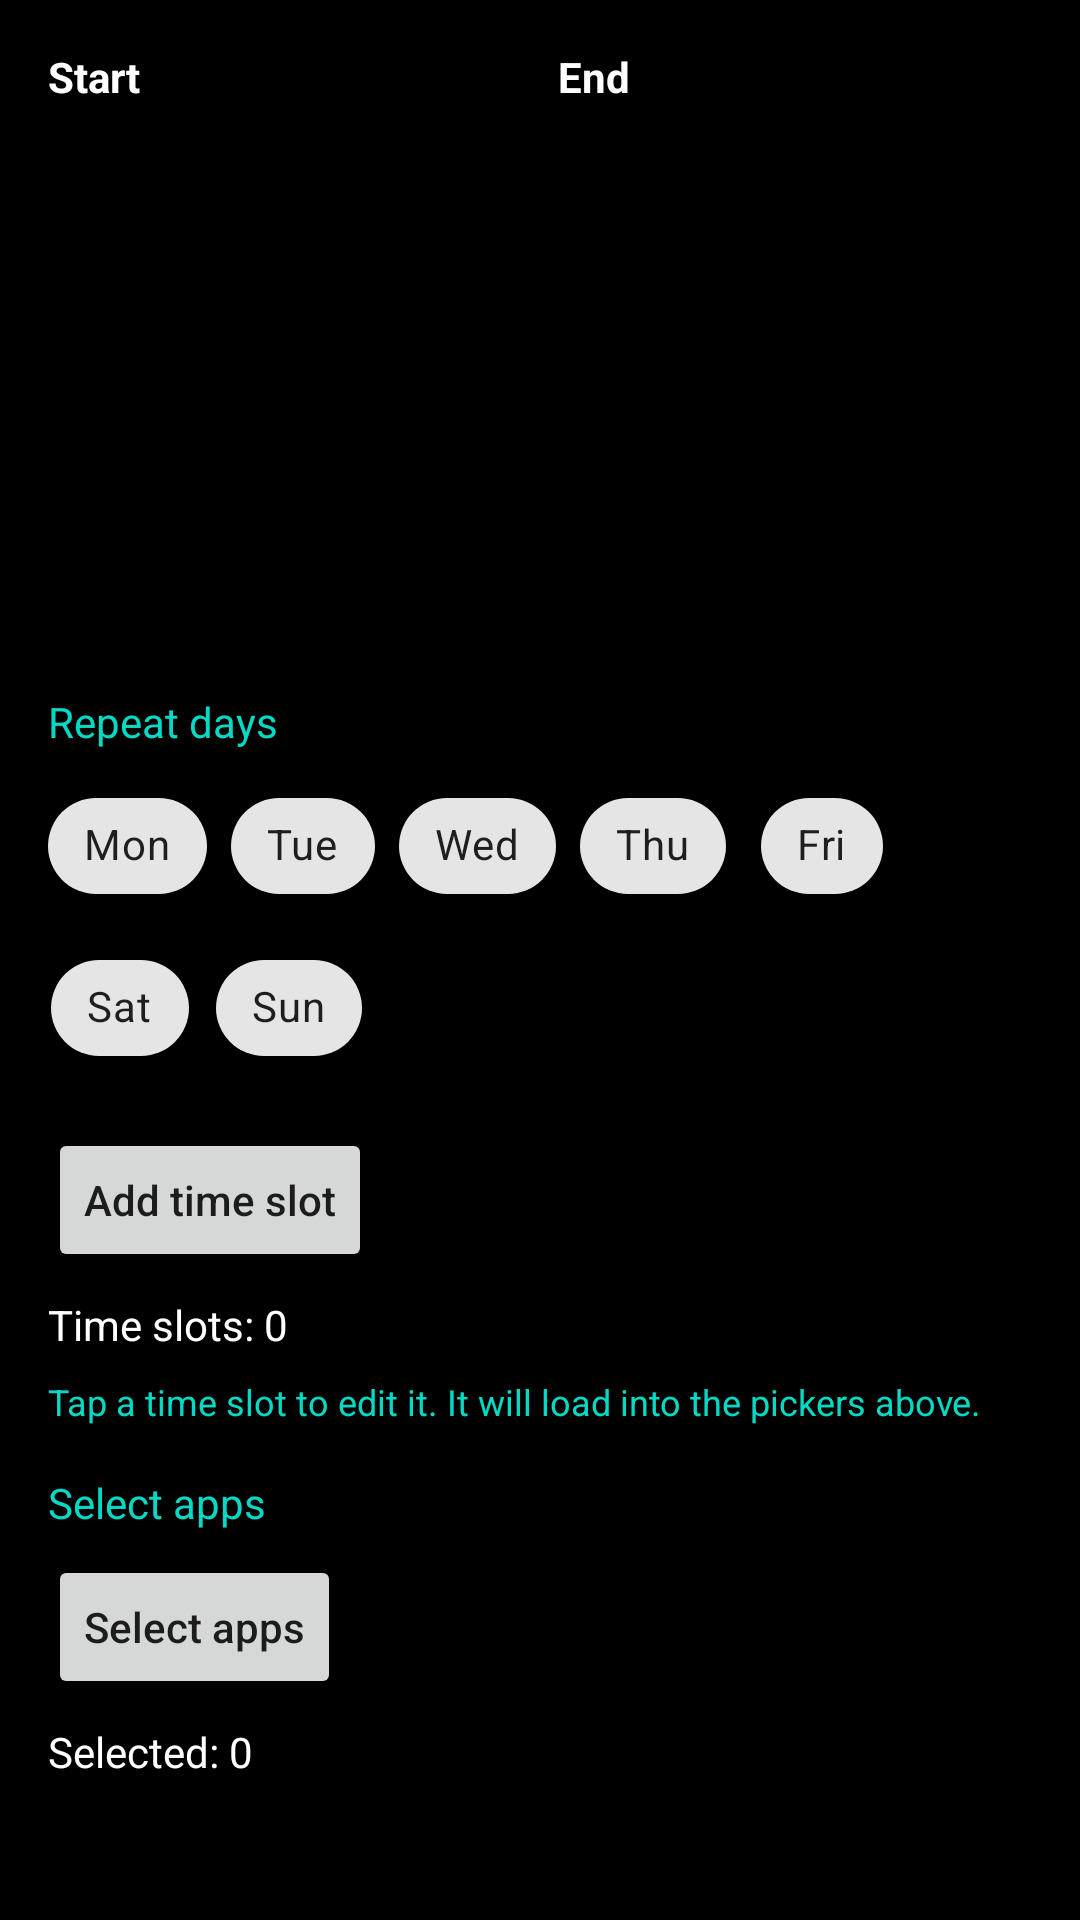

Here is an Android app screen rendered from its layout file. Give the layout XML and the strings, colors and styles it references.
<!-- AndroidManifest.xml: application theme Theme.FocusLock -->
<!-- res/layout/dialog_add_app_plan.xml -->
<?xml version="1.0" encoding="utf-8"?>
<ScrollView xmlns:android="http://schemas.android.com/apk/res/android"
    xmlns:app="http://schemas.android.com/apk/res-auto"
    android:layout_width="match_parent"
    android:layout_height="wrap_content">

    <LinearLayout
        android:layout_width="match_parent"
        android:layout_height="wrap_content"
        android:orientation="vertical"
        android:padding="16dp">

        <LinearLayout
            android:layout_width="match_parent"
            android:layout_height="wrap_content"
            android:orientation="horizontal"
            android:gravity="center_vertical">

            <LinearLayout
                android:layout_width="0dp"
                android:layout_height="wrap_content"
                android:layout_weight="1"
                android:orientation="vertical">

                <TextView
                    android:layout_width="wrap_content"
                    android:layout_height="wrap_content"
                    android:text="@string/start_time_label"
                    android:textColor="@color/white"
                    android:textStyle="bold" />

                <LinearLayout
                    android:layout_width="match_parent"
                    android:layout_height="wrap_content"
                    android:orientation="horizontal"
                    android:gravity="center_vertical">

                    <NumberPicker
                        android:id="@+id/startHourPicker"
                        android:layout_width="0dp"
                        android:layout_height="wrap_content"
                        android:layout_weight="1" />

                    <NumberPicker
                        android:id="@+id/startMinutePicker"
                        android:layout_width="0dp"
                        android:layout_height="wrap_content"
                        android:layout_weight="1" />
                </LinearLayout>
            </LinearLayout>

            <LinearLayout
                android:layout_width="0dp"
                android:layout_height="wrap_content"
                android:layout_marginStart="12dp"
                android:layout_weight="1"
                android:orientation="vertical">

                <TextView
                    android:layout_width="wrap_content"
                    android:layout_height="wrap_content"
                    android:text="@string/end_time_label"
                    android:textColor="@color/white"
                    android:textStyle="bold" />

                <LinearLayout
                    android:layout_width="match_parent"
                    android:layout_height="wrap_content"
                    android:orientation="horizontal"
                    android:gravity="center_vertical">

                    <NumberPicker
                        android:id="@+id/endHourPicker"
                        android:layout_width="0dp"
                        android:layout_height="wrap_content"
                        android:layout_weight="1" />

                    <NumberPicker
                        android:id="@+id/endMinutePicker"
                        android:layout_width="0dp"
                        android:layout_height="wrap_content"
                        android:layout_weight="1" />
                </LinearLayout>
            </LinearLayout>
        </LinearLayout>

        <TextView
            android:layout_width="match_parent"
            android:layout_height="wrap_content"
            android:layout_marginTop="16dp"
            android:text="Repeat days"
            android:textColor="@color/teal_200"
            android:textSize="14sp" />

        <com.google.android.material.chip.ChipGroup
            android:id="@+id/dialogDayGroup"
            android:layout_width="match_parent"
            android:layout_height="wrap_content"
            android:layout_marginTop="8dp"
            app:chipSpacing="6dp">

            <com.google.android.material.chip.Chip
                android:id="@+id/dialogChipMonday"
                style="@style/Widget.MaterialComponents.Chip.Choice"
                android:layout_width="wrap_content"
                android:layout_height="wrap_content"
                android:text="Mon" />
            <com.google.android.material.chip.Chip
                android:id="@+id/dialogChipTuesday"
                style="@style/Widget.MaterialComponents.Chip.Choice"
                android:layout_width="wrap_content"
                android:layout_height="wrap_content"
                android:text="Tue" />
            <com.google.android.material.chip.Chip
                android:id="@+id/dialogChipWednesday"
                style="@style/Widget.MaterialComponents.Chip.Choice"
                android:layout_width="wrap_content"
                android:layout_height="wrap_content"
                android:text="Wed" />
            <com.google.android.material.chip.Chip
                android:id="@+id/dialogChipThursday"
                style="@style/Widget.MaterialComponents.Chip.Choice"
                android:layout_width="wrap_content"
                android:layout_height="wrap_content"
                android:text="Thu" />
            <com.google.android.material.chip.Chip
                android:id="@+id/dialogChipFriday"
                style="@style/Widget.MaterialComponents.Chip.Choice"
                android:layout_width="wrap_content"
                android:layout_height="wrap_content"
                android:text="Fri" />
            <com.google.android.material.chip.Chip
                android:id="@+id/dialogChipSaturday"
                style="@style/Widget.MaterialComponents.Chip.Choice"
                android:layout_width="wrap_content"
                android:layout_height="wrap_content"
                android:text="Sat" />
            <com.google.android.material.chip.Chip
                android:id="@+id/dialogChipSunday"
                style="@style/Widget.MaterialComponents.Chip.Choice"
                android:layout_width="wrap_content"
                android:layout_height="wrap_content"
                android:text="Sun" />
        </com.google.android.material.chip.ChipGroup>

        <Button
            android:id="@+id/addSlotButton"
            android:layout_width="wrap_content"
            android:layout_height="wrap_content"
            android:layout_marginTop="16dp"
            android:text="@string/add_time_slot_button"
            android:textAllCaps="false" />

        <TextView
            android:id="@+id/selectedSlotsValue"
            android:layout_width="match_parent"
            android:layout_height="wrap_content"
            android:layout_marginTop="8dp"
            android:text="@string/selected_slot_count_default"
            android:textColor="@color/white" />

        <LinearLayout
            android:id="@+id/slotListContainer"
            android:layout_width="match_parent"
            android:layout_height="wrap_content"
            android:orientation="vertical"
            android:layout_marginTop="4dp" />

        <TextView
            android:id="@+id/slotListHint"
            android:layout_width="match_parent"
            android:layout_height="wrap_content"
            android:layout_marginTop="4dp"
            android:text="@string/slot_edit_hint"
            android:textColor="@color/teal_200"
            android:textSize="12sp" />

        <TextView
            android:id="@+id/slotEmptyHint"
            android:layout_width="match_parent"
            android:layout_height="wrap_content"
            android:layout_marginTop="4dp"
            android:text="@string/slot_empty_hint"
            android:textColor="@color/teal_200"
            android:textSize="12sp"
            android:visibility="gone" />

        <TextView
            android:layout_width="match_parent"
            android:layout_height="wrap_content"
            android:layout_marginTop="16dp"
            android:text="@string/select_restricted_apps"
            android:textColor="@color/teal_200"
            android:textSize="14sp" />

        <Button
            android:id="@+id/selectAppsButton"
            android:layout_width="wrap_content"
            android:layout_height="wrap_content"
            android:layout_marginTop="8dp"
            android:text="@string/select_restricted_apps"
            android:textAllCaps="false" />

        <TextView
            android:id="@+id/selectedAppsValue"
            android:layout_width="match_parent"
            android:layout_height="wrap_content"
            android:layout_marginTop="8dp"
            android:text="Selected: 0"
            android:textColor="@color/white" />

        <HorizontalScrollView
            android:id="@+id/selectedAppsScroll"
            android:layout_width="match_parent"
            android:layout_height="wrap_content"
            android:layout_marginTop="8dp"
            android:overScrollMode="never"
            android:visibility="gone"
            android:background="@drawable/panel_background"
            android:padding="8dp">

            <LinearLayout
                android:id="@+id/selectedAppsContainer"
                android:layout_width="wrap_content"
                android:layout_height="wrap_content"
                android:orientation="horizontal" />

        </HorizontalScrollView>

    </LinearLayout>

</ScrollView>
<!-- resources referenced by this layout -->
<resources>
  <color name="teal_200">#03DAC5</color>
  <color name="white">#FFFFFF</color>
  <!-- drawable panel_background (drawable) -->
  <?xml version="1.0" encoding="utf-8"?>
  <shape xmlns:android="http://schemas.android.com/apk/res/android"
      android:shape="rectangle">
      <solid android:color="#1E1E1E" />
      <corners android:radius="16dp" />
      <stroke
          android:width="1dp"
          android:color="#4DFFFFFF" />
  </shape>
  <string name="add_time_slot_button">Add time slot</string>
  <string name="end_time_label">End</string>
  <string name="select_restricted_apps">Select apps</string>
  <string name="selected_slot_count_default">Time slots: 0</string>
  <string name="slot_edit_hint">Tap a time slot to edit it. It will load into the pickers above.</string>
  <string name="slot_empty_hint">Add at least one time slot.</string>
  <string name="start_time_label">Start</string>
  <style name="Theme.FocusLock" parent="Theme.MaterialComponents.DayNight.NoActionBar">
          <item name="colorPrimary">@color/purple_500</item>
          <item name="colorOnPrimary">@color/white</item>
          <item name="colorSecondary">@color/teal_200</item>
          <item name="android:windowBackground">@color/black</item>
      </style>
  <color name="purple_500">#6200EE</color>
  <color name="black">#000000</color>
</resources>
